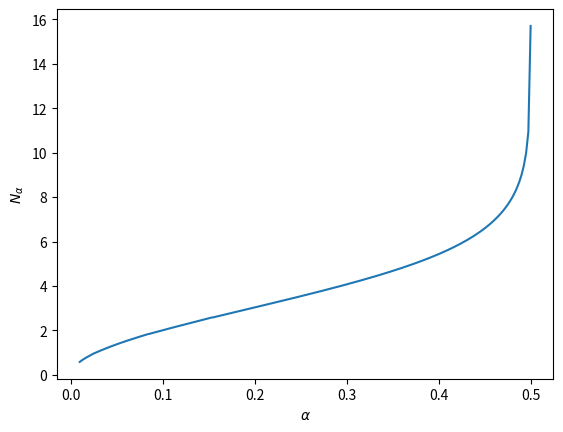

Here is the Python script that generated this plot:
#!/usr/bin/env python3
"""
Bistable Threshold Integral: 

We plot the relationship between alpha, the parameter of the nonlinearity in 
the bistable equation and Nc, an estimate of the stimulus required to produce
a traveling wave.

This integral is given by equation (8.23). We compute the value of the integral
by solving an initial value problem.

"""

# =============================================================================
# Packages
# =============================================================================
import numpy as np
import matplotlib.pyplot as plt
from scipy.integrate import solve_ivp

# =============================================================================
# Nonlinearity
# =============================================================================
def F(u, alpha):
	y = u*(1 - u)*(u - alpha)
	return y

# =============================================================================
# DE RHS
# =============================================================================
def de_rhs(t, y, c, alpha):
	u, w, v = y
	du = w
	dw = c*w - F(u, alpha)
	dv = u
	dy = np.array([du, dw, dv])
	return dy

# =============================================================================
# DE Event
# =============================================================================
def de_event(t, y, c, alpha):
	u, w, v = y
	z = w * (1-u)
	return z
de_event.terminal = 1
de_event.direction = -1

# =============================================================================
# Main Simulation Function
# =============================================================================
def bistable_threshold_integral():
	# --- Parameters
	c = 0
	alpha_list = np.linspace(0.01, 0.5, 200)
	Int_value = np.zeros(alpha_list.shape)

	# --- ODE initialization
	u0 = 0.001
	tmax, Nt = 100, 2**8

	fig, ax = plt.subplots()
	ax.set(xlabel = r'$\alpha$', ylabel = r'$N_\alpha$')

	for kalpha in range(len(alpha_list)):
		alpha = alpha_list[kalpha]
		lam = (-c + np.sqrt(c**2 + 4*alpha))/2
		w0 = lam*u0
		y0 = [u0, w0, 0]
		IVP_args = [c, alpha]
		soln = solve_ivp(de_rhs, [0, tmax], y0, args=IVP_args,
			events=de_event, dense_output=True)
		U, W, IU = soln.y
		Int_value[kalpha] = 2*IU[-1]
	ax.plot(alpha_list, Int_value)
	
	plt.show()

# =============================================================================
# Execute the simulation if the script is run directly
# =============================================================================
if __name__ == "__main__":
    bistable_threshold_integral()
    
    
